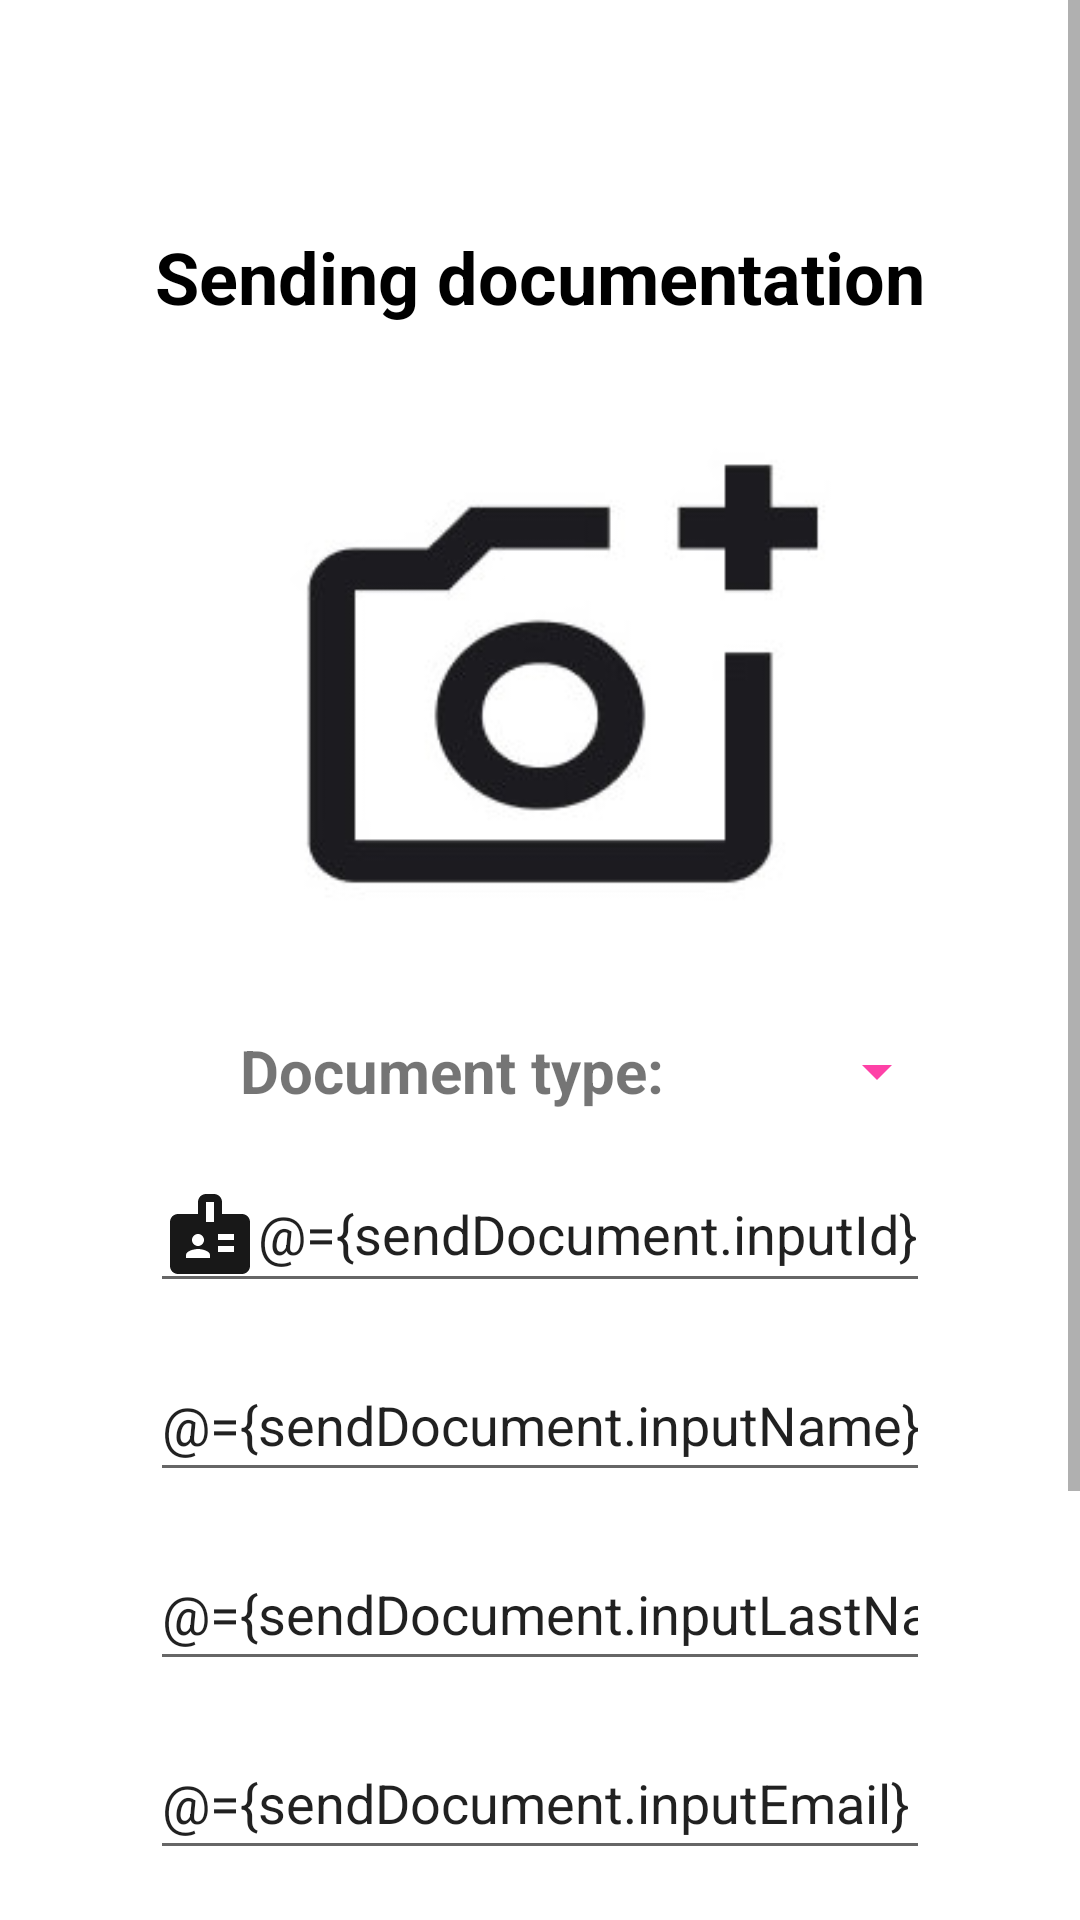

Reconstruct the res/layout file that produces this screen, plus the resources it refers to.
<!-- AndroidManifest.xml: activity theme NoActionBarTheme -->
<!-- res/layout/activity_send_document.xml -->
<?xml version="1.0" encoding="utf-8"?>
<layout xmlns:android="http://schemas.android.com/apk/res/android"
    xmlns:app="http://schemas.android.com/apk/res-auto"
    xmlns:tools="http://schemas.android.com/tools">

    <data>
        <variable
            name="sendDocument"
            type="com.polware.sophosmobileapp.viewmodels.SendDocumentViewModel" />
    </data>

    <ScrollView
        android:layout_width="match_parent"
        android:layout_height="match_parent"
        android:layout_marginBottom="20dp">

        <androidx.constraintlayout.widget.ConstraintLayout
            android:layout_width="match_parent"
            android:layout_height="wrap_content"
            tools:context=".view.activities.SendDocumentActivity">

            <androidx.appcompat.widget.Toolbar
                android:id="@+id/toolbarSendDocs"
                android:layout_width="match_parent"
                android:layout_height="wrap_content"
                android:minHeight="?attr/actionBarSize"
                android:theme="@style/MyToolbarTheme"
                app:layout_constraintEnd_toEndOf="parent"
                app:layout_constraintStart_toStartOf="parent"
                app:layout_constraintTop_toTopOf="parent" />

            <TextView
                android:id="@+id/textViewTitleSend"
                android:layout_width="wrap_content"
                android:layout_height="wrap_content"
                android:layout_marginTop="20dp"
                android:text="@string/send_document_title"
                android:textColor="@color/black"
                android:textSize="24sp"
                android:textStyle="bold"
                app:layout_constraintEnd_toEndOf="parent"
                app:layout_constraintHorizontal_bias="0.5"
                app:layout_constraintStart_toStartOf="parent"
                app:layout_constraintTop_toBottomOf="@+id/toolbarSendDocs" />

            <ImageView
                android:id="@+id/imageViewPhoto"
                android:layout_width="250dp"
                android:layout_height="200dp"
                android:layout_marginTop="15dp"
                android:contentDescription="@string/image_send_description"
                android:scaleType="fitCenter"
                app:layout_constraintEnd_toEndOf="parent"
                app:layout_constraintHorizontal_bias="0.5"
                app:layout_constraintStart_toStartOf="parent"
                app:layout_constraintTop_toBottomOf="@+id/textViewTitleSend"
                app:srcCompat="@drawable/camera_photo" />

            <TextView
                android:id="@+id/textViewDocument"
                android:layout_width="wrap_content"
                android:layout_height="wrap_content"
                android:layout_marginStart="80dp"
                android:layout_marginTop="20dp"
                android:text="@string/text_type_document"
                android:textSize="20sp"
                android:textStyle="bold"
                app:layout_constraintStart_toStartOf="parent"
                app:layout_constraintTop_toBottomOf="@+id/imageViewPhoto" />

            <Spinner
                android:id="@+id/spinnerDocument"
                android:layout_width="90dp"
                android:layout_height="42dp"
                android:layout_marginStart="5dp"
                android:contentDescription="@string/spinner_cities"
                android:theme="@style/Spinner"
                app:layout_constraintBottom_toBottomOf="@+id/textViewDocument"
                app:layout_constraintStart_toEndOf="@+id/textViewDocument"
                app:layout_constraintTop_toTopOf="@+id/textViewDocument"
                tools:setOnItemSelectedListener="@{sendDocument.documentListener}" />

            <EditText
                android:id="@+id/editTextDocNumber"
                android:layout_width="260dp"
                android:layout_height="wrap_content"
                android:layout_marginTop="15dp"
                android:drawableStart="@drawable/ic_document_icon"
                android:ems="10"
                android:hint="@string/text_document_number"
                android:inputType="number"
                android:text="@={sendDocument.inputId}"
                android:textColorHint="#757575"
                app:layout_constraintEnd_toEndOf="parent"
                app:layout_constraintHorizontal_bias="0.5"
                app:layout_constraintStart_toStartOf="parent"
                app:layout_constraintTop_toBottomOf="@+id/textViewDocument" />

            <EditText
                android:id="@+id/editTextNames"
                android:layout_width="260dp"
                android:layout_height="wrap_content"
                android:layout_marginTop="15dp"
                android:ems="10"
                android:hint="@string/text_user_names"
                android:inputType="textPersonName"
                android:minHeight="48dp"
                android:text="@={sendDocument.inputName}"
                android:textColorHint="#757575"
                app:layout_constraintEnd_toEndOf="parent"
                app:layout_constraintHorizontal_bias="0.5"
                app:layout_constraintStart_toStartOf="parent"
                app:layout_constraintTop_toBottomOf="@+id/editTextDocNumber" />

            <EditText
                android:id="@+id/editTextLastName"
                android:layout_width="260dp"
                android:layout_height="wrap_content"
                android:layout_marginTop="15dp"
                android:ems="10"
                android:hint="@string/text_user_lastname"
                android:inputType="textPersonName"
                android:minHeight="48dp"
                android:text="@={sendDocument.inputLastName}"
                android:textColorHint="#757575"
                app:layout_constraintEnd_toEndOf="parent"
                app:layout_constraintHorizontal_bias="0.5"
                app:layout_constraintStart_toStartOf="parent"
                app:layout_constraintTop_toBottomOf="@+id/editTextNames" />

            <EditText
                android:id="@+id/editTextEmailAddress"
                android:layout_width="260dp"
                android:layout_height="wrap_content"
                android:layout_marginTop="15dp"
                android:ems="10"
                android:hint="@string/input_email"
                android:inputType="textEmailAddress"
                android:minHeight="48dp"
                android:text="@={sendDocument.inputEmail}"
                android:textColorHint="#757575"
                app:layout_constraintEnd_toEndOf="parent"
                app:layout_constraintHorizontal_bias="0.5"
                app:layout_constraintStart_toStartOf="parent"
                app:layout_constraintTop_toBottomOf="@+id/editTextLastName" />

            <EditText
                android:id="@+id/editTextFileType"
                android:layout_width="260dp"
                android:layout_height="wrap_content"
                android:layout_marginTop="15dp"
                android:ems="10"
                android:hint="@string/text_file_type"
                android:inputType="textPersonName"
                android:minHeight="48dp"
                android:text="@={sendDocument.inputFileType}"
                android:textColorHint="#757575"
                app:layout_constraintEnd_toEndOf="parent"
                app:layout_constraintHorizontal_bias="0.5"
                app:layout_constraintStart_toStartOf="parent"
                app:layout_constraintTop_toBottomOf="@+id/editTextEmailAddress" />

            <TextView
                android:id="@+id/textViewCity"
                android:layout_width="wrap_content"
                android:layout_height="wrap_content"
                android:layout_marginStart="90dp"
                android:layout_marginTop="15dp"
                android:text="@string/text_city"
                android:textSize="20sp"
                android:textStyle="bold"
                app:layout_constraintStart_toStartOf="parent"
                app:layout_constraintTop_toBottomOf="@+id/editTextFileType" />

            <Spinner
                android:id="@+id/spinnerCity"
                android:layout_width="180dp"
                android:layout_height="42dp"
                android:layout_marginStart="5dp"
                android:contentDescription="@string/spinner_cities"
                android:theme="@style/Spinner"
                app:layout_constraintBottom_toBottomOf="@+id/textViewCity"
                app:layout_constraintStart_toEndOf="@+id/textViewCity"
                app:layout_constraintTop_toTopOf="@+id/textViewCity"
                tools:setOnItemSelectedListener="@{sendDocument.cityListener}" />

            <com.google.android.material.button.MaterialButton
                android:id="@+id/buttonSendDocument"
                android:layout_width="260dp"
                android:layout_height="wrap_content"
                android:layout_marginTop="40dp"
                android:background="@drawable/send_doc_button_effect"
                android:onClick="@{()->sendDocument.saveNewDocument()}"
                android:text="@string/button_send_document"
                android:textAllCaps="false"
                android:textColor="@color/white"
                android:textSize="18sp"
                app:backgroundTint="@null"
                app:layout_constraintEnd_toEndOf="parent"
                app:layout_constraintHorizontal_bias="0.5"
                app:layout_constraintStart_toStartOf="parent"
                app:layout_constraintTop_toBottomOf="@+id/spinnerCity" />

        </androidx.constraintlayout.widget.ConstraintLayout>
    </ScrollView>
</layout>
<!-- resources referenced by this layout -->
<resources>
  <color name="black">#FF000000</color>
  <color name="white">#FFFFFFFF</color>
  <!-- drawable camera_photo: jpg bitmap (drawable, 13888 bytes) -->
  <!-- drawable ic_document_icon (drawable) -->
  <vector android:height="32dp" android:tint="#181818"
      android:viewportHeight="24" android:viewportWidth="24"
      android:width="32dp" xmlns:android="http://schemas.android.com/apk/res/android">
      <path android:fillColor="@android:color/white" android:pathData="M20,7h-5V4c0,-1.1 -0.9,-2 -2,-2h-2C9.9,2 9,2.9 9,4v3H4C2.9,7 2,7.9 2,9v11c0,1.1 0.9,2 2,2h16c1.1,0 2,-0.9 2,-2V9C22,7.9 21.1,7 20,7zM9,12c0.83,0 1.5,0.67 1.5,1.5S9.83,15 9,15s-1.5,-0.67 -1.5,-1.5S8.17,12 9,12zM12,18H6v-0.75c0,-1 2,-1.5 3,-1.5s3,0.5 3,1.5V18zM13,9h-2V4h2V9zM18,16.5h-4V15h4V16.5zM18,13.5h-4V12h4V13.5z"/>
  </vector>
  <!-- drawable send_doc_button_effect (drawable-v24) -->
  <?xml version="1.0" encoding="utf-8"?>
  <ripple xmlns:android="http://schemas.android.com/apk/res/android"
      android:color="#D8D6D6">
      <item android:id="@android:id/mask">
          <shape android:shape="rectangle">
              <solid android:color="#000000" />
          </shape>
      </item>
      <item android:drawable="@drawable/custom_button_send" />
  </ripple>
  <string name="button_send_document">Send</string>
  <string name="image_send_description">Document image</string>
  <string name="input_email">Email</string>
  <string name="send_document_title">Sending documentation</string>
  <string name="spinner_cities">Cities</string>
  <string name="text_city">City:</string>
  <string name="text_document_number">Document number</string>
  <string name="text_file_type">Attachment Type</string>
  <string name="text_type_document">Document type:</string>
  <string name="text_user_lastname">Last name</string>
  <string name="text_user_names">Names</string>
  <style name="MyToolbarTheme" parent="ThemeOverlay.MaterialComponents.Toolbar.Primary">
          
          <item name="android:textColorPrimary">@color/purple</item>
          
          <item name="colorOnPrimary">@color/purple</item>
      </style>
  <style name="Spinner" parent="Widget.AppCompat.Light.DropDownItem.Spinner">
          <item name="android:paddingStart">0dp</item>
          <item name="android:paddingEnd">0dp</item>
          <item name="android:textColor">@color/white</item>
          <item name="android:backgroundTint">@color/pink</item>
          <item name="android:textSize">14sp</item>
          <item name="android:colorControlHighlight">@color/dark_background</item>
      </style>
  <style name="NoActionBarTheme" parent="Theme.MaterialComponents.DayNight.NoActionBar">
          <item name="colorPrimary">@color/purple</item>
          <item name="colorPrimaryVariant">@color/blue</item>
          <item name="colorOnPrimary">@color/white</item>
          
          <item name="colorSecondary">@color/pink</item>
          <item name="colorSecondaryVariant">@color/teal_700</item>
          <item name="colorOnSecondary">@color/black</item>
          
          <item name="android:statusBarColor" tools:targetApi="l">?attr/colorPrimaryVariant</item>
      </style>
  <!-- drawable custom_button_send (drawable-v24) -->
  <?xml version="1.0" encoding="utf-8"?>
  <shape xmlns:android="http://schemas.android.com/apk/res/android"
      android:shape="rectangle">
      <stroke android:width="1dp"
          android:color="@color/pink"/>
      <solid android:color="@color/pink"/>
      <corners android:radius="10dp"/>
  </shape>
  <color name="purple">#7800FD</color>
  <color name="pink">#FE41A7</color>
  <color name="dark_background">#3A275B</color>
  <color name="blue">#4b86b4</color>
  <color name="teal_700">#FF018786</color>
</resources>
